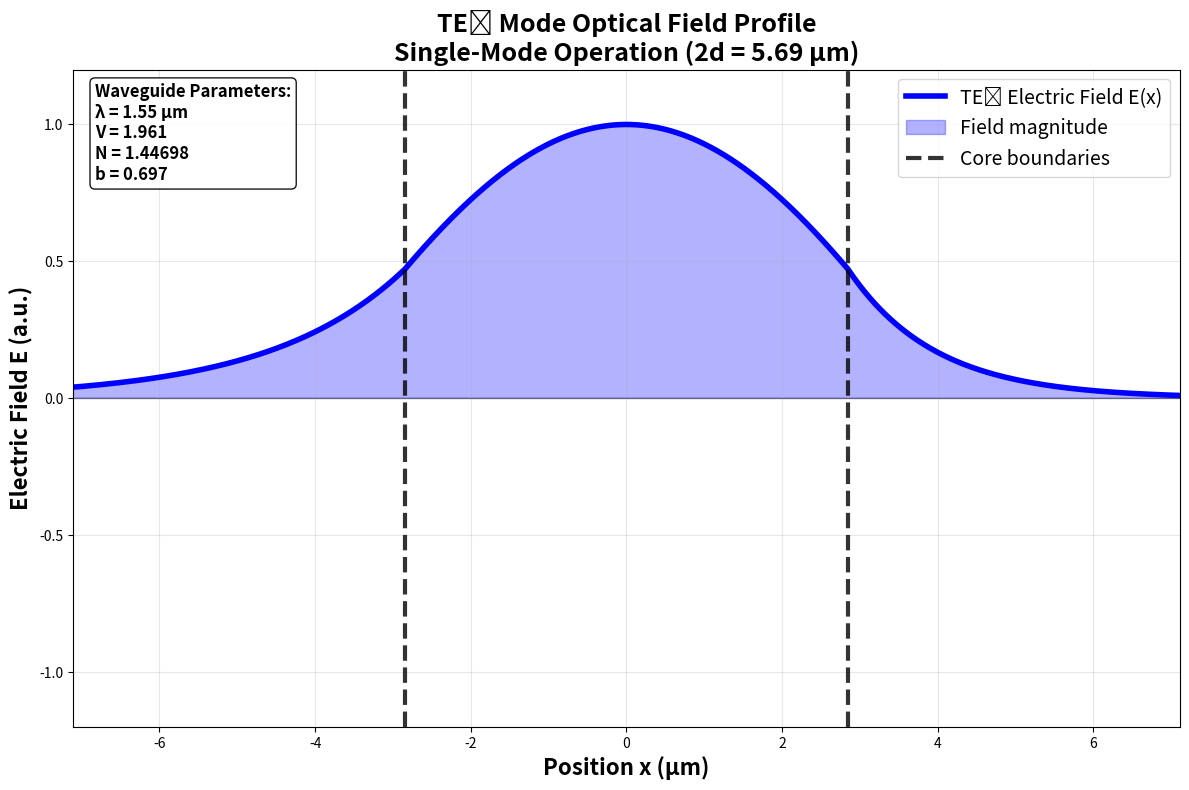

Reproduce this figure in Python.
import numpy as np
import matplotlib.pyplot as plt
from scipy.optimize import brentq

class SlabWaveguideProfile:
    def __init__(self, nc, nf, ns, wavelength):
        self.nc = nc
        self.nf = nf
        self.ns = ns
        self.wavelength = wavelength
        self.k0 = 2 * np.pi / wavelength
        
        # Calculate numerical aperture parameters
        self.na_core_sub = np.sqrt(nf**2 - ns**2)

    def calculate_v_parameter(self, d):
        """Calculate V = k0 * d * sqrt(nf² - ns²)"""
        return self.k0 * d * self.na_core_sub
    
    def te_dispersion_equation(self, b, V, m):
        """TE mode dispersion equation: 2V*sqrt(1-b) = m*π + arctan(...) + arctan(...)"""
        if b <= 0 or b >= 1:
            return float('inf')
        
        # Asymmetry parameter
        a = (self.ns**2 - self.nc**2) / (self.nf**2 - self.ns**2)
        
        # Left side of dispersion equation
        lhs = 2*V * np.sqrt(1 - b)
        
        # Right side of dispersion equation
        term1 = m * np.pi
        term2 = np.arctan(np.sqrt(b / (1 - b)))
        term3 = np.arctan(np.sqrt((b + a) / (1 - b)))
        rhs = term1 + term2 + term3
        
        return lhs - rhs
    
    def find_effective_index(self, V, m):
        """Find effective index for given V and mode number m"""
        if V <= 0:
            return None, None

        # Search for b parameter between 0 and 1
        b_min = 1e-8
        b_max = 1 - 1e-8
        
        try:
            # Check if a solution exists by evaluating at endpoints
            f_min = self.te_dispersion_equation(b_min, V, m)
            f_max = self.te_dispersion_equation(b_max, V, m)
            
            # If no sign change, no solution exists
            if f_min * f_max > 0:
                return None, None
            
            # Find the root
            b_solution = brentq(self.te_dispersion_equation, b_min, b_max, args=(V, m))
            
            # Convert b back to effective index
            neff = np.sqrt(self.ns**2 + b_solution * (self.nf**2 - self.ns**2))
            
            return neff, b_solution
        except:
            return None, None
    
    def calculate_field_parameters(self, neff, d):
        """Calculate field parameters kappa, gamma, sigma"""
        beta = neff * self.k0
        
        kappa_sq = self.nf**2 * self.k0**2 - beta**2
        gamma_sq = beta**2 - self.nc**2 * self.k0**2
        sigma_sq = beta**2 - self.ns**2 * self.k0**2
        
        if kappa_sq < 0 or gamma_sq < 0 or sigma_sq < 0:
            return None, None, None
            
        kappa = np.sqrt(kappa_sq)
        gamma = np.sqrt(gamma_sq)
        sigma = np.sqrt(sigma_sq)
        
        return kappa, gamma, sigma
    
    def calculate_field_profile(self, d, neff, position_range=None):
        """Calculate optical field profile for TE₀ mode"""
        
        if position_range is None:
            position_range = (-3*d, 3*d)
        
        # Calculate field parameters
        kappa, gamma, sigma = self.calculate_field_parameters(neff, d)
        
        if kappa is None:
            return None, None
        
        # Create position array
        x = np.linspace(position_range[0], position_range[1], 1000)
        
        # Calculate electric field Ey(x) for TE₀ mode (m=0, even mode)
        Ey = np.zeros_like(x)
        
        for i, pos in enumerate(x):
            if pos < -d:  # Substrate region (x < -d)
                # Even mode: A_sub = cos(kappa * d)
                A_sub = np.cos(kappa * d)
                Ey[i] = A_sub * np.exp(sigma * (pos + d))
                
            elif pos > d:  # Cladding region (x > d)
                # Even mode: A_clad = cos(kappa * d)
                A_clad = np.cos(kappa * d)
                Ey[i] = A_clad * np.exp(-gamma * (pos - d))
                
            else:  # Core region (-d <= x <= d)
                # Even mode: cos(kappa * x)
                Ey[i] = np.cos(kappa * pos)
        
        # Normalize field
        Ey = Ey / np.max(np.abs(Ey))
        
        return x, Ey
    
    def plot_te0_field(self, core_thickness_um):
        """Plot TE₀ optical field profile for single-mode operation"""
        
        d = core_thickness_um * 1e-6 / 2  # Convert to half-thickness in meters
        V = self.calculate_v_parameter(d)

        # Find TE₀ mode (m=0)
        neff, b = self.find_effective_index(V, 0)
        
        if neff is None or not (self.ns < neff < self.nf):
            print("TE₀ mode cannot propagate at this thickness!")
            return
        
        print(f"TE₀ effective index N = {neff:.5f}")
        print(f"TE₀ b parameter = {b:.3f}")
        
        # Calculate field profile
        x, Ey = self.calculate_field_profile(d, neff)
        
        if x is None:
            print("Error calculating field profile!")
            return
        
        # Create single plot for TE₀
        plt.figure(figsize=(12, 8))
        
        # Convert position to micrometers
        x_um = x * 1e6
        
        # Plot field profile
        plt.plot(x_um, Ey, color='blue', linewidth=4, label='TE₀ Electric Field E(x)')
        plt.fill_between(x_um, 0, Ey, alpha=0.3, color='blue', label='Field magnitude')
        
        # Mark core boundaries
        plt.axvline(-d*1e6, color='black', linestyle='--', linewidth=3, alpha=0.8, label='Core boundaries')
        plt.axvline(d*1e6, color='black', linestyle='--', linewidth=3, alpha=0.8)

        
        # Add horizontal line at zero
        plt.axhline(0, color='black', linestyle='-', alpha=0.4, linewidth=1)
        

        
        # Formatting
        plt.xlabel('Position x (μm)', fontsize=16, fontweight='bold')
        plt.ylabel('Electric Field E (a.u.)', fontsize=16, fontweight='bold')
        plt.title(f'TE₀ Mode Optical Field Profile\nSingle-Mode Operation (2d = {core_thickness_um} μm)', 
                 fontsize=18, fontweight='bold')
        plt.legend(fontsize=14, loc='upper right')
        plt.grid(True, alpha=0.3)
        
        # Set axis limits
        plt.xlim(-2.5*d*1e6, 2.5*d*1e6)
        plt.ylim(-1.2, 1.2)
        
        # Add parameter information box
        textstr = f'Waveguide Parameters:\nλ = {self.wavelength*1e6:.2f} μm\nV = {V:.3f}\nN = {neff:.5f}\nb = {b:.3f}'
        props = dict(boxstyle='round', facecolor='white', alpha=0.9, edgecolor='black')
        plt.text(0.02, 0.98, textstr, transform=plt.gca().transAxes, fontsize=12,
                verticalalignment='top', bbox=props, fontweight='bold')
        
        plt.tight_layout()
        plt.show()
        
        # Summary
        print(f"\nTE₀ Field Profile Summary:")
        print(f"• Single symmetric peak at center (x = 0)")
        print(f"• Exponential decay in cladding and substrate")
        print(f"• Field confined primarily in core region")
        print(f"• Effective index N = {neff:.5f} (between ns and nf)")

# Problem parameters
nc = 1.43    # upper cladding
nf = 1.45    # core layer  
ns = 1.44    # substrate
wavelength = 1.55e-6  # 1.55 μm

# Create waveguide object
waveguide = SlabWaveguideProfile(nc, nf, ns, wavelength)

# Plot TE₀ field profile for single-mode operation
total_core_thickness = 5.69  # μm (2d - your specific value)

print("=" * 60)
print("SINGLE-MODE TE₀ OPTICAL FIELD PROFILE")
print("=" * 60)
waveguide.plot_te0_field(core_thickness_um=total_core_thickness)